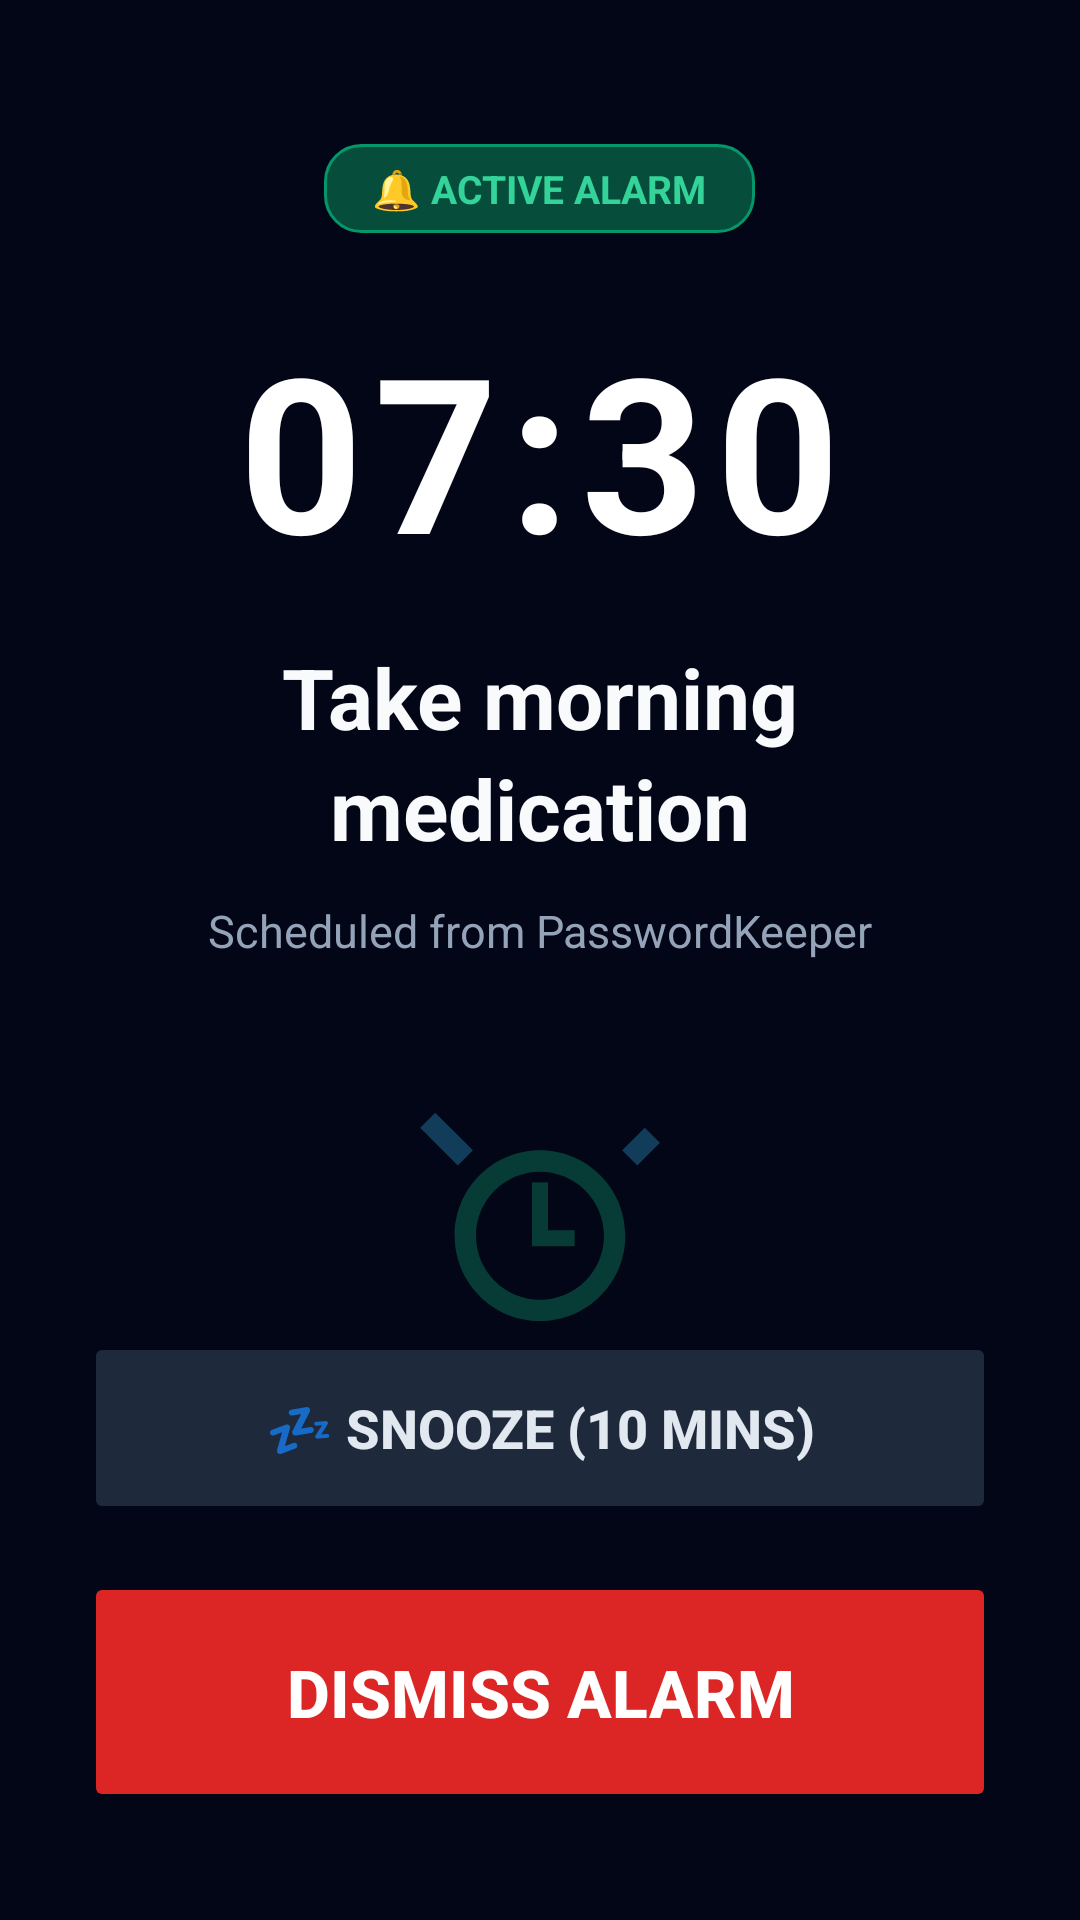

This screen was rendered from an Android layout file. Write that file and the resources it references.
<!-- AndroidManifest.xml: application theme Theme.PasswordKeeperAlarm -->
<!-- res/layout/activity_alarm.xml -->
<?xml version="1.0" encoding="utf-8"?>
<RelativeLayout xmlns:android="http://schemas.android.com/apk/res/android"
    android:layout_width="match_parent"
    android:layout_height="match_parent"
    android:background="#020617"
    android:paddingHorizontal="28dp"
    android:paddingTop="48dp"
    android:paddingBottom="36dp">

    
    <LinearLayout
        android:id="@+id/llTopContent"
        android:layout_width="match_parent"
        android:layout_height="wrap_content"
        android:layout_alignParentTop="true"
        android:gravity="center_horizontal"
        android:orientation="vertical">

        
        <TextView
            android:layout_width="wrap_content"
            android:layout_height="wrap_content"
            android:background="@drawable/bg_badge_active"
            android:paddingHorizontal="16dp"
            android:paddingVertical="6dp"
            android:text="🔔 ACTIVE ALARM"
            android:textColor="#34D399"
            android:textSize="13sp"
            android:textStyle="bold" />

        
        <TextView
            android:id="@+id/tvAlarmTime"
            android:layout_width="wrap_content"
            android:layout_height="wrap_content"
            android:layout_marginTop="24dp"
            android:letterSpacing="0.05"
            android:text="07:30"
            android:textColor="#FFFFFF"
            android:textSize="72sp"
            android:textStyle="bold" />

        
        <TextView
            android:id="@+id/tvAlarmTitle"
            android:layout_width="match_parent"
            android:layout_height="wrap_content"
            android:layout_marginTop="16dp"
            android:gravity="center"
            android:lineSpacingExtra="4dp"
            android:maxLines="3"
            android:text="Take morning medication"
            android:textColor="#F8FAFC"
            android:textSize="28sp"
            android:textStyle="bold" />

        
        <TextView
            android:id="@+id/tvAlarmNotes"
            android:layout_width="match_parent"
            android:layout_height="wrap_content"
            android:layout_marginTop="12dp"
            android:gravity="center"
            android:lineSpacingExtra="3dp"
            android:text="Scheduled from PasswordKeeper"
            android:textColor="#94A3B8"
            android:textSize="15sp" />

    </LinearLayout>

    
    <ImageView
        android:layout_width="96dp"
        android:layout_height="96dp"
        android:layout_below="@id/llTopContent"
        android:layout_centerHorizontal="true"
        android:layout_marginTop="40dp"
        android:alpha="0.3"
        android:contentDescription="Alarm Icon"
        android:src="@drawable/ic_launcher_alarm" />

    
    <LinearLayout
        android:layout_width="match_parent"
        android:layout_height="wrap_content"
        android:layout_alignParentBottom="true"
        android:orientation="vertical">

        
        <Button
            android:id="@+id/btnSnooze"
            android:layout_width="match_parent"
            android:layout_height="64dp"
            android:backgroundTint="#1E293B"
            android:elevation="0dp"
            android:stateListAnimator="@null"
            android:text="💤 Snooze (10 mins)"
            android:textColor="#E2E8F0"
            android:textSize="18sp"
            android:textStyle="bold" />

        
        <Button
            android:id="@+id/btnDismiss"
            android:layout_width="match_parent"
            android:layout_height="80dp"
            android:layout_marginTop="16dp"
            android:backgroundTint="#DC2626"
            android:elevation="4dp"
            android:text="DISMISS ALARM"
            android:textColor="#FFFFFF"
            android:textSize="22sp"
            android:textStyle="bold" />

    </LinearLayout>

</RelativeLayout>
<!-- resources referenced by this layout -->
<resources>
  <!-- drawable bg_badge_active (drawable) -->
  <?xml version="1.0" encoding="utf-8"?>
  <shape xmlns:android="http://schemas.android.com/apk/res/android"
      android:shape="rectangle">
      <solid android:color="#064E3B" />
      <stroke
          android:width="1dp"
          android:color="#059669" />
      <corners android:radius="12dp" />
  </shape>
  <!-- drawable ic_launcher_alarm (drawable) -->
  <vector xmlns:android="http://schemas.android.com/apk/res/android"
      android:width="108dp"
      android:height="108dp"
      android:viewportWidth="108"
      android:viewportHeight="108">
      <path
          android:fillColor="#020617"
          android:pathData="M0,0h108v108h-108z"/>
      <path
          android:fillColor="#10B981"
          android:pathData="M54,26c-17.67,0 -32,14.33 -32,32s14.33,32 32,32 32,-14.33 32,-32 -14.33,-32 -32,-32zM54,82c-13.25,0 -24,-10.75 -24,-24s10.75,-24 24,-24 24,10.75 24,24 -10.75,24 -24,24z"/>
      <path
          android:fillColor="#10B981"
          android:pathData="M51,38h6v22h-6z"/>
      <path
          android:fillColor="#10B981"
          android:pathData="M51,56h16v6h-16z"/>
      <path
          android:fillColor="#38BDF8"
          android:pathData="M23.18,31.66l5.66,-5.66l-14.14,-14.14l-5.66,5.66z"/>
      <path
          android:fillColor="#38BDF8"
          android:pathData="M84.82,26l5.66,5.66l8.48,-8.48l-5.66,-5.66z"/>
  </vector>
  <style name="Theme.PasswordKeeperAlarm" parent="Theme.MaterialComponents.DayNight.NoActionBar">
          <item name="android:statusBarColor">#020617</item>
          <item name="android:navigationBarColor">#020617</item>
      </style>
</resources>
